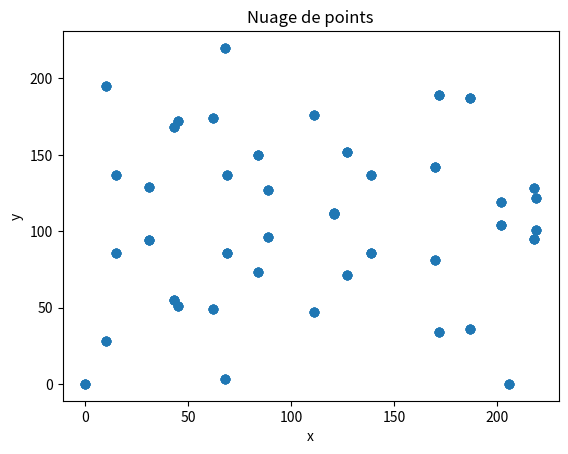

Python code for this plot:
import matplotlib.pyplot as plt
import numpy as np

class FieldElement(object):
    def __init__(self,num,prime):
        if num >= prime or num < 0:
            error = "L'attribut num = {} n'est pas dans le corps 0....{}".format(num,prime-1)
            raise ValueError(error)
        self.num = num
        self.prime = prime
    def __repr__(self):
        return "{}".format(self.num)
    
    def __eq__(self,other):
        if other is None:
            return False
        else:
            return self.num == other.num and self.prime == other.prime


    def __ne__(self,other): 
        if other is None:
            return False
        else:
            return self.num != other.num or self.prime != other.prime

    def __add__(self,other):
        if other is None:
            return self
        
        elif self.prime != other.prime:
            error = "Les nombres ne font pas parti du même corps"
            raise ValueError(error)
    
        else:
            return FieldElement((self.num + other.num) % self.prime,self.prime) 

    def __sub__(self,other):  
        if other is None:
            return self
        
        elif isinstance(other,int):
            return FieldElement((self.num - other) % self.prime,self.prime)

        elif self.prime != other.prime:
            error = "Les nombres ne font pas parti du même corps"
            raise ValueError(error)

        else:
            return FieldElement((self.num - other.num) % self.prime,self.prime) 
    
    def __neg__(self):
        return FieldElement((-self.num)%self.prime,self.prime)

    def __mul__(self,other): 
        if other is None:
            return FieldElement(0,self.prime)
        
        elif self.prime != other.prime:
            error = "Les nombres ne font pas parti du même corps"
            raise ValueError(error)
    
        else:
            return FieldElement((self.num * other.num) % self.prime,self.prime) 

    def __pow__(self,val):
        if val is None:
            return FieldElement(1,self.prime)
        else :
            return FieldElement(pow(self.num,val,self.prime),self.prime) 
        
    def __truediv__(self,other):
        if other is None:
            return self
             
        elif self.prime != other.prime:
            error = "Les nombres ne font pas parti du même corps"
            raise ValueError(error)

        else:
            return FieldElement((self.num * other.num**(self.prime-2))%self.prime,self.prime)



    def __rmul__(self,val):
        if val is None:
            return FieldElement(0,self.prime)
        else:
            return FieldElement((self.num * val) % self.prime,self.prime)
        
    def mod_inverse(self):

        b = self.prime
        if abs(b) == 0:
            return (1, 0, self.num)

        x1, x2, y1, y2 = 0, 1, 1, 0
        while abs(b) > 0:
            q, r = divmod(self.num, b)
            x = x2 - q * x1
            y = y2 - q * y1
            self.num, b, x2, x1, y2, y1 = b, r, x1, x, y1, y

        return FieldElement(x2 % self.prime,self.prime)

    def to_int(self):
        return self.num


 

class Point(object):
    def __init__(self,x,y,a,b):
        self.a = a
        self.b = b
        self.x = x
        self.y = y

        if self.x is None and self.y is None:
            return
        if self.y**2 != self.x**3 + self.a*self.x + self.b   :
            raise ValueError("Le point ({},{}) n'est pas sur la courbe \n".format(self.x,self.y))
        else:
            print("Le point ({},{}) est sur la courbe y^2 = x^3 + {}x + {} \n".format(self.x,self.y,self.a,self.b))
    
    def __repr__(self):
        if self.x is None and self.y is None:
            return "Point(infini)"
        else:
            return "({}, {})".format(self.x, self.y)
    
    def __eq__(self,other):
      return self.x == other.x and self.y == other.y and self.a == other.a and self.b == other.b
    
    def __ne__(self,other):
        return not(self == other)

    def __add__(self,other):
        if other.x is None and other.y is None:
            return self
        if self.x is None and self.y is None:
            return other
        else:

            if self == other:
                S = (3*self.x**2 + self.a)*((2*self.y).mod_inverse())
                X = S**2 - 2*self.x
                Y = S*(self.x-X)-self.y
                C = Point(X,Y,self.a,self.b)
                return C

            if self.x == other.x and self.y != other.y:
                return Point(None,None,self.a,self.b)

            if self.x != other.x:
                S = (other.y-self.y)*((other.x-self.x).mod_inverse())
                X = S**2-self.x-other.x
                Y = S*(self.x-X)-self.y
                C = Point(X,Y,self.a,self.b)
                return C  

            if self == other and self.y == FieldElement(0,self.x.prime):
                return Point(None,None,self.a,self.b)
                  
    #binary expansion
    def __rmul__(self,coefficient):
        coef = coefficient
        current = self
        result = Point(None,None,self.a,self.b)
        while coef:
            if coef & 1:
                result +=current
            current +=current
            coef >>= 1
        return result




# a = 0 ; b = 7
#prime = 2**256 -2**32 -977




x = FieldElement(170,223)
y = FieldElement(142,223)

a = FieldElement(0,223)
b = FieldElement(7,223)

p1=Point(x,y,a,b)
#p_inf = Point(None,None,a,b)
#print(p_inf)

#p1b = p1 + p_inf
#print(p1b)


#pmul = 150000*p1
#print(pmul)

#x2 = FieldElement(1,5)
#y2 = FieldElement(3,5)


pmulx=np.zeros(223)
pmuly=np.zeros(223)
for i in range(1,223):
    pmul = i*p1
    if pmul != Point(None,None,a,b):
        pmulx[i]=pmul.x.to_int()
        pmuly[i]=pmul.y.to_int()
        
plt.title('Nuage de points')   
plt.xlabel('x')
plt.ylabel('y')
plt.scatter(pmulx,pmuly)
plt.show()


#p2=Point(x2,y2,a,b)
#p3=p1+p2
#p4 =p1+p3